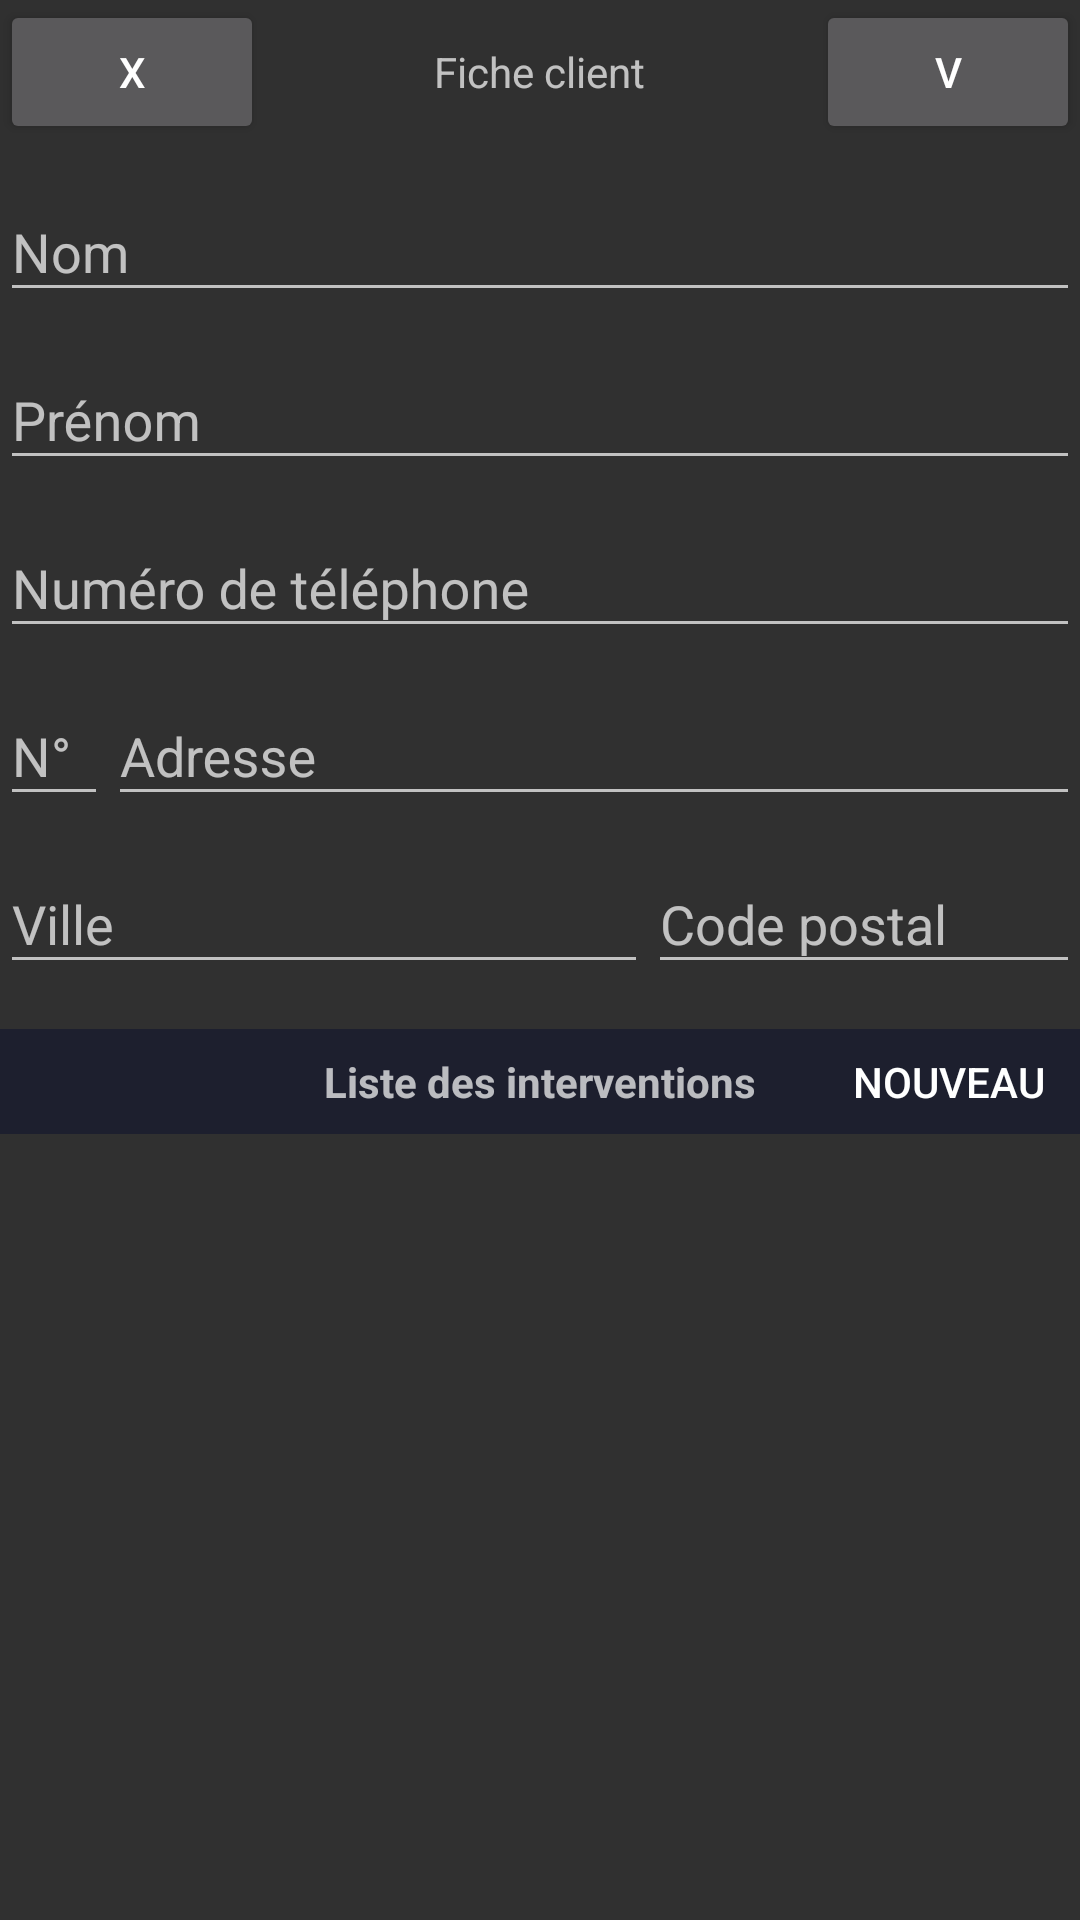

Write the Android layout XML for this screen, with the resource values it uses.
<!-- AndroidManifest.xml: application theme AppTheme -->
<!-- res/layout/client_layout_info.xml -->
<?xml version="1.0" encoding="utf-8"?>
<RelativeLayout xmlns:android="http://schemas.android.com/apk/res/android"
    android:layout_width="match_parent"
    android:layout_height="match_parent">

    <RelativeLayout
        android:id="@+id/line_head"
        android:orientation="horizontal"
        android:layout_width="match_parent"
        android:layout_height="wrap_content">

        <Button
            android:id="@+id/remove_client"
            android:layout_height="wrap_content"
            android:layout_width="wrap_content"
            android:layout_alignParentLeft="true"
            android:text="X"/>

        <TextView
            android:layout_width="wrap_content"
            android:layout_height="wrap_content"
            android:text="Fiche client"
            android:gravity="center"
            android:layout_centerInParent="true"
            />
        <Button
            android:id="@+id/modify_client"
            android:layout_height="wrap_content"
            android:layout_width="wrap_content"
            android:layout_alignParentRight="true"
            android:text="V"/>
    </RelativeLayout>

    <RelativeLayout
        android:id="@+id/form_part"
        android:layout_below="@+id/line_head"
        android:layout_width="match_parent"
        android:layout_height="wrap_content">

        <include layout = "@layout/client_layout_form"/>

    </RelativeLayout>

    <RelativeLayout
        android:layout_width="match_parent"
        android:layout_height="wrap_content"
        android:layout_below="@+id/form_part"
        android:layout_marginTop="15dp"
        >


        <TextView
            android:id="@+id/title_list"
            android:layout_width="match_parent"
            android:layout_height="35dp"
            android:padding="5dp"
            android:gravity="center"
            android:textStyle="bold"
            android:background="@color/colorPrimary"
            android:text="Liste des interventions"/>
        <Button
            android:id="@+id/button_add_intervention"
            android:layout_alignRight="@+id/title_list"
            android:layout_width="wrap_content"
            android:layout_height="35dp"
            android:text="Nouveau"
            android:background="@color/add_button"
            />
        <ListView
            android:id="@+id/list_interventions_client"
            android:layout_below="@+id/title_list"
            android:layout_width="match_parent"
            android:layout_height="wrap_content"/>
    </RelativeLayout>


</RelativeLayout>
<!-- res/layout/client_layout_form.xml (included above) -->
<RelativeLayout xmlns:android="http://schemas.android.com/apk/res/android"
    xmlns:app="http://schemas.android.com/apk/res-auto"
    android:layout_width="wrap_content"
    android:layout_height="wrap_content">

    <android.support.design.widget.TextInputLayout
        android:id="@+id/line_nom"
        android:layout_width="match_parent"
        android:layout_height="wrap_content"
        android:hint="Nom"
        app:hintTextAppearance="@style/TextAppearence.App.TextInputLayout">

        <EditText
            android:id="@+id/value_nom"
            android:layout_width="match_parent"
            android:layout_height="wrap_content" />

    </android.support.design.widget.TextInputLayout>

    <android.support.design.widget.TextInputLayout
        android:id="@+id/line_prenom"
        android:layout_width="match_parent"
        android:layout_height="wrap_content"
        android:layout_below="@+id/line_nom"
        android:hint="Prénom"
        app:hintTextAppearance="@style/TextAppearence.App.TextInputLayout">

        <EditText
            android:id="@+id/value_prenom"
            android:layout_width="match_parent"
            android:layout_height="wrap_content" />

    </android.support.design.widget.TextInputLayout>

    <android.support.design.widget.TextInputLayout
        android:id="@+id/line_phone"
        android:layout_width="match_parent"
        android:layout_height="wrap_content"
        android:layout_below="@+id/line_prenom"
        android:hint="Numéro de téléphone"
        app:hintTextAppearance="@style/TextAppearence.App.TextInputLayout">

        <EditText
            android:id="@+id/value_phone"
            android:layout_width="match_parent"
            android:layout_height="wrap_content"
            android:inputType="number"/>

    </android.support.design.widget.TextInputLayout>

    <LinearLayout
        android:id="@+id/line_adresse11"
        android:layout_width="match_parent"
        android:layout_height="wrap_content"
        android:layout_below="@id/line_phone">

        <android.support.design.widget.TextInputLayout
            android:id="@+id/line_numero_rue1"
            android:layout_width="0dp"
            android:layout_height="wrap_content"
            android:layout_weight=".1"
            android:hint="N° "
            app:hintTextAppearance="@style/TextAppearence.App.TextInputLayout">

            <EditText
                android:id="@+id/value_num_rue1"
                android:layout_width="match_parent"
                android:layout_height="wrap_content"
                android:inputType="number"
                android:gravity="" />

        </android.support.design.widget.TextInputLayout>

        <android.support.design.widget.TextInputLayout
            android:id="@+id/line_nom_rue1"
            android:layout_width="0dp"
            android:layout_height="wrap_content"
            android:layout_weight=".9"
            android:hint="Adresse"
            app:hintTextAppearance="@style/TextAppearence.App.TextInputLayout">

            <EditText
                android:id="@+id/value_nom_rue1"
                android:layout_width="match_parent"
                android:layout_height="wrap_content" />

        </android.support.design.widget.TextInputLayout>

    </LinearLayout>

    <LinearLayout
        android:id="@+id/line_adresse21"
        android:layout_width="match_parent"
        android:layout_height="wrap_content"
        android:layout_below="@id/line_adresse11">

        <android.support.design.widget.TextInputLayout
            android:id="@+id/line_ville1"
            android:layout_width="0dp"
            android:layout_height="wrap_content"
            android:layout_weight=".6"
            android:hint="Ville"
            app:hintTextAppearance="@style/TextAppearence.App.TextInputLayout">

            <EditText
                android:id="@+id/value_ville1"
                android:layout_width="match_parent"
                android:layout_height="wrap_content"
                android:inputType="" />

        </android.support.design.widget.TextInputLayout>

        <android.support.design.widget.TextInputLayout
            android:id="@+id/line_cp1"
            android:layout_width="0dp"
            android:layout_height="wrap_content"
            android:layout_weight=".4"
            android:hint="Code postal"
            app:hintTextAppearance="@style/TextAppearence.App.TextInputLayout">

            <EditText
                android:id="@+id/value_cp1"
                android:layout_width="match_parent"
                android:layout_height="wrap_content"
                android:inputType="number"/>

        </android.support.design.widget.TextInputLayout>

    </LinearLayout>

</RelativeLayout>
<!-- resources referenced by this layout -->
<resources>
  <color name="colorPrimary">#1D1F2E</color>
  <style name="TextAppearence.App.TextInputLayout" parent="@android:style/TextAppearance">
      <item name="android:textColor">@android:color/white</item>
      </style>
  <style name="AppTheme" parent="Theme.AppCompat.NoActionBar">
          
          <item name="colorPrimary">@color/colorPrimary</item>
  
          <item name="colorControlActivated">@color/colorPrimary</item>
          <item name="colorControlHighlight">@color/colorPrimary</item>
  
      </style>
</resources>
